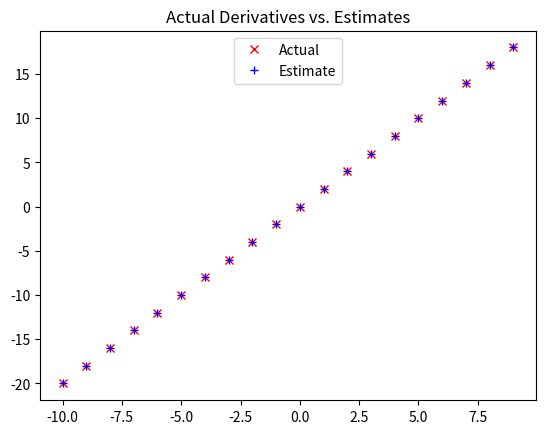

The matplotlib source for this figure:
import matplotlib.pyplot as plt


if __name__ == '__main__':

    def difference_quotient(f, x, h):
        return (f(x + h) - f(x)) / h

    def square(x):
        return x * x

    def derivative(x):
        return 2 * x

    y = []
    for x in range(-10, 10):
        y.append(derivative(x))

    y_estimate = []
    for x in range(-10, 10):
        y_estimate.append(difference_quotient(square, x, h=0.00001))

    x = range(-10, 10)
    plt.title("Actual Derivatives vs. Estimates")
    plt.plot(x, y, 'rx', label='Actual')
    plt.plot(x, y_estimate, 'b+', label='Estimate')

    plt.legend(loc=9)
    plt.show()

    # compute the ith partial difference quotient of f at v
    def partial_difference_quotient(f, v, i, h):
        w = [v_j + (h if j == i else 0)
             for j, v_j in enumerate(v)]
        return (f(w) - f(v)) / h

    def estimate_gradient(f, v, h=0.00001):
        return [partial_difference_quotient(f, v, i, h)
                for i, _ in enumerate(v)]

   




